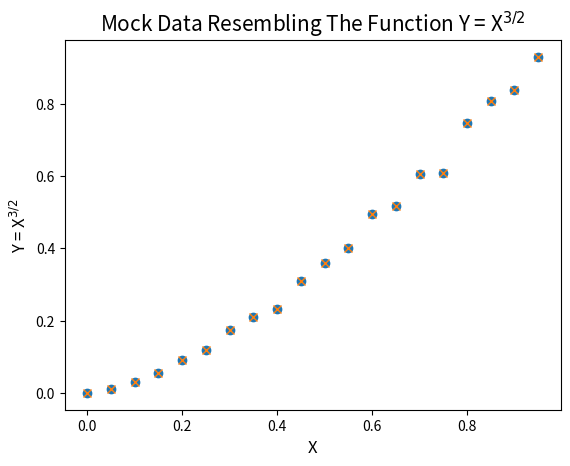

Generate this figure with matplotlib: (Note: this script raises an exception after producing the figure.)
import matplotlib.pyplot as plt
import random as rnd

def generate_mock(func,rng,err):
    a, b, num = rng
    x, y, error = ([],[],[])
    temp = [i*(b-a)/num for i in range(num)]
    for i in temp:
        y.append((v:=func(i)) + (tmp:=rnd.gauss(0,err*v)))
        error.append(tmp)
        x.append(i)
    return x, y, error
x, y, error = generate_mock(lambda x: x**(1.5), (0,1,20), 0.05)
plt.title('Mock Data Resembling The Function Y = X$^{3/2}$',fontsize=15)
plt.xlabel('X',fontsize=12)
plt.ylabel('Y = X$^{3/2}$',fontsize=12)
plt.plot(x,y ,'o')
plt.errorbar(x,y, yerr = error,label='error in y',fmt='x')
plt.legend(['data point','error bar'])
plt.show()